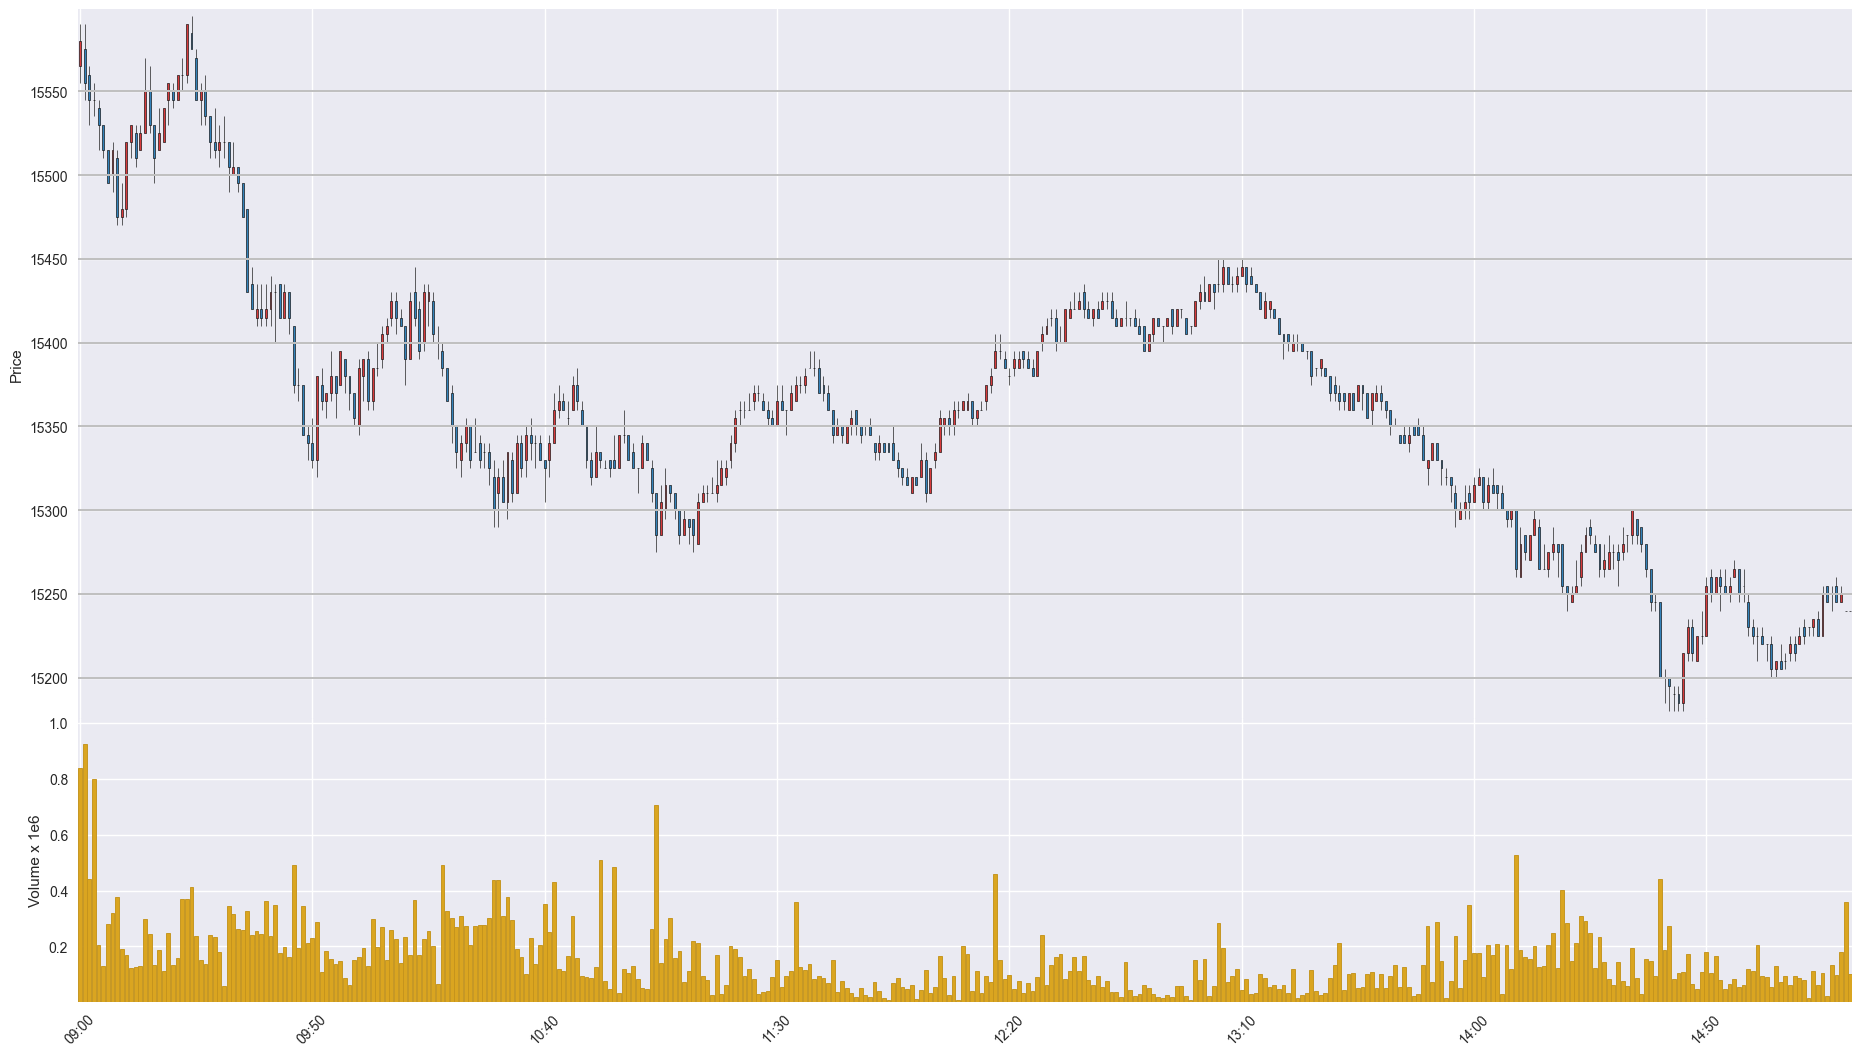

Data behind this chart, as committed beside it:
Time, Open, High, Low, Close, Volume
202010140900, 15565, 15590, 15555, 15580, 837731
202010140901, 15575, 15590, 15545, 15555, 925008
202010140902, 15560, 15565, 15530, 15545, 440184
202010140903, 15545, 15555, 15535, 15545, 799146
202010140904, 15540, 15545, 15515, 15530, 204663
202010140905, 15530, 15530, 15510, 15515, 130959
202010140906, 15515, 15515, 15495, 15495, 279162
202010140907, 15500, 15520, 15490, 15515, 319692
202010140908, 15510, 15515, 15470, 15475, 377973
202010140909, 15475, 15495, 15470, 15480, 191503
202010140910, 15480, 15520, 15475, 15520, 170052
202010140911, 15520, 15530, 15510, 15530, 124228
202010140912, 15525, 15530, 15505, 15510, 126721
202010140913, 15515, 15530, 15515, 15525, 131476
202010140914, 15525, 15570, 15525, 15550, 299082
202010140915, 15550, 15565, 15525, 15530, 242864
202010140916, 15530, 15530, 15495, 15510, 134618
202010140917, 15515, 15540, 15515, 15525, 185945
202010140918, 15520, 15540, 15520, 15540, 110383
202010140919, 15545, 15555, 15530, 15555, 249524
202010140920, 15550, 15555, 15540, 15545, 133014
202010140921, 15545, 15560, 15545, 15560, 159748
202010140922, 15560, 15570, 15550, 15560, 371582
202010140923, 15560, 15590, 15555, 15590, 371461
202010140924, 15585, 15595, 15575, 15575, 412513
202010140925, 15570, 15575, 15545, 15545, 237543
202010140926, 15545, 15555, 15530, 15550, 152406
202010140927, 15550, 15560, 15530, 15535, 137213
202010140928, 15535, 15535, 15510, 15520, 240482
202010140929, 15520, 15540, 15510, 15515, 232010
202010140930, 15515, 15530, 15505, 15520, 181823
202010140931, 15520, 15535, 15510, 15520, 59781
202010140932, 15520, 15520, 15490, 15505, 346106
202010140933, 15500, 15520, 15500, 15505, 317419
202010140934, 15505, 15505, 15490, 15495, 260946
202010140935, 15495, 15495, 15475, 15475, 257528
202010140936, 15480, 15480, 15430, 15430, 326025
202010140937, 15435, 15445, 15420, 15420, 241766
202010140938, 15415, 15435, 15410, 15420, 254974
202010140939, 15420, 15435, 15410, 15415, 244672
202010140940, 15415, 15435, 15410, 15420, 364316
202010140941, 15420, 15440, 15410, 15430, 237048
202010140942, 15430, 15435, 15400, 15430, 348646
202010140943, 15435, 15435, 15415, 15415, 177761
202010140944, 15415, 15435, 15415, 15430, 196444
202010140945, 15430, 15430, 15405, 15415, 163809
202010140946, 15410, 15410, 15370, 15375, 489801
202010140947, 15375, 15385, 15365, 15375, 193623
202010140948, 15375, 15375, 15345, 15345, 344736
202010140949, 15345, 15350, 15330, 15340, 212208
202010140950, 15340, 15355, 15325, 15330, 230082
202010140951, 15330, 15380, 15320, 15380, 289154
202010140952, 15375, 15385, 15360, 15365, 109761
202010140953, 15365, 15370, 15355, 15370, 185029
202010140954, 15370, 15395, 15365, 15380, 155707
202010140955, 15380, 15380, 15355, 15370, 137284
202010140956, 15375, 15395, 15375, 15395, 147433
202010140957, 15390, 15390, 15370, 15380, 87968
202010140958, 15380, 15380, 15360, 15370, 61314
202010140959, 15370, 15370, 15350, 15355, 149939
... 322 more rows
